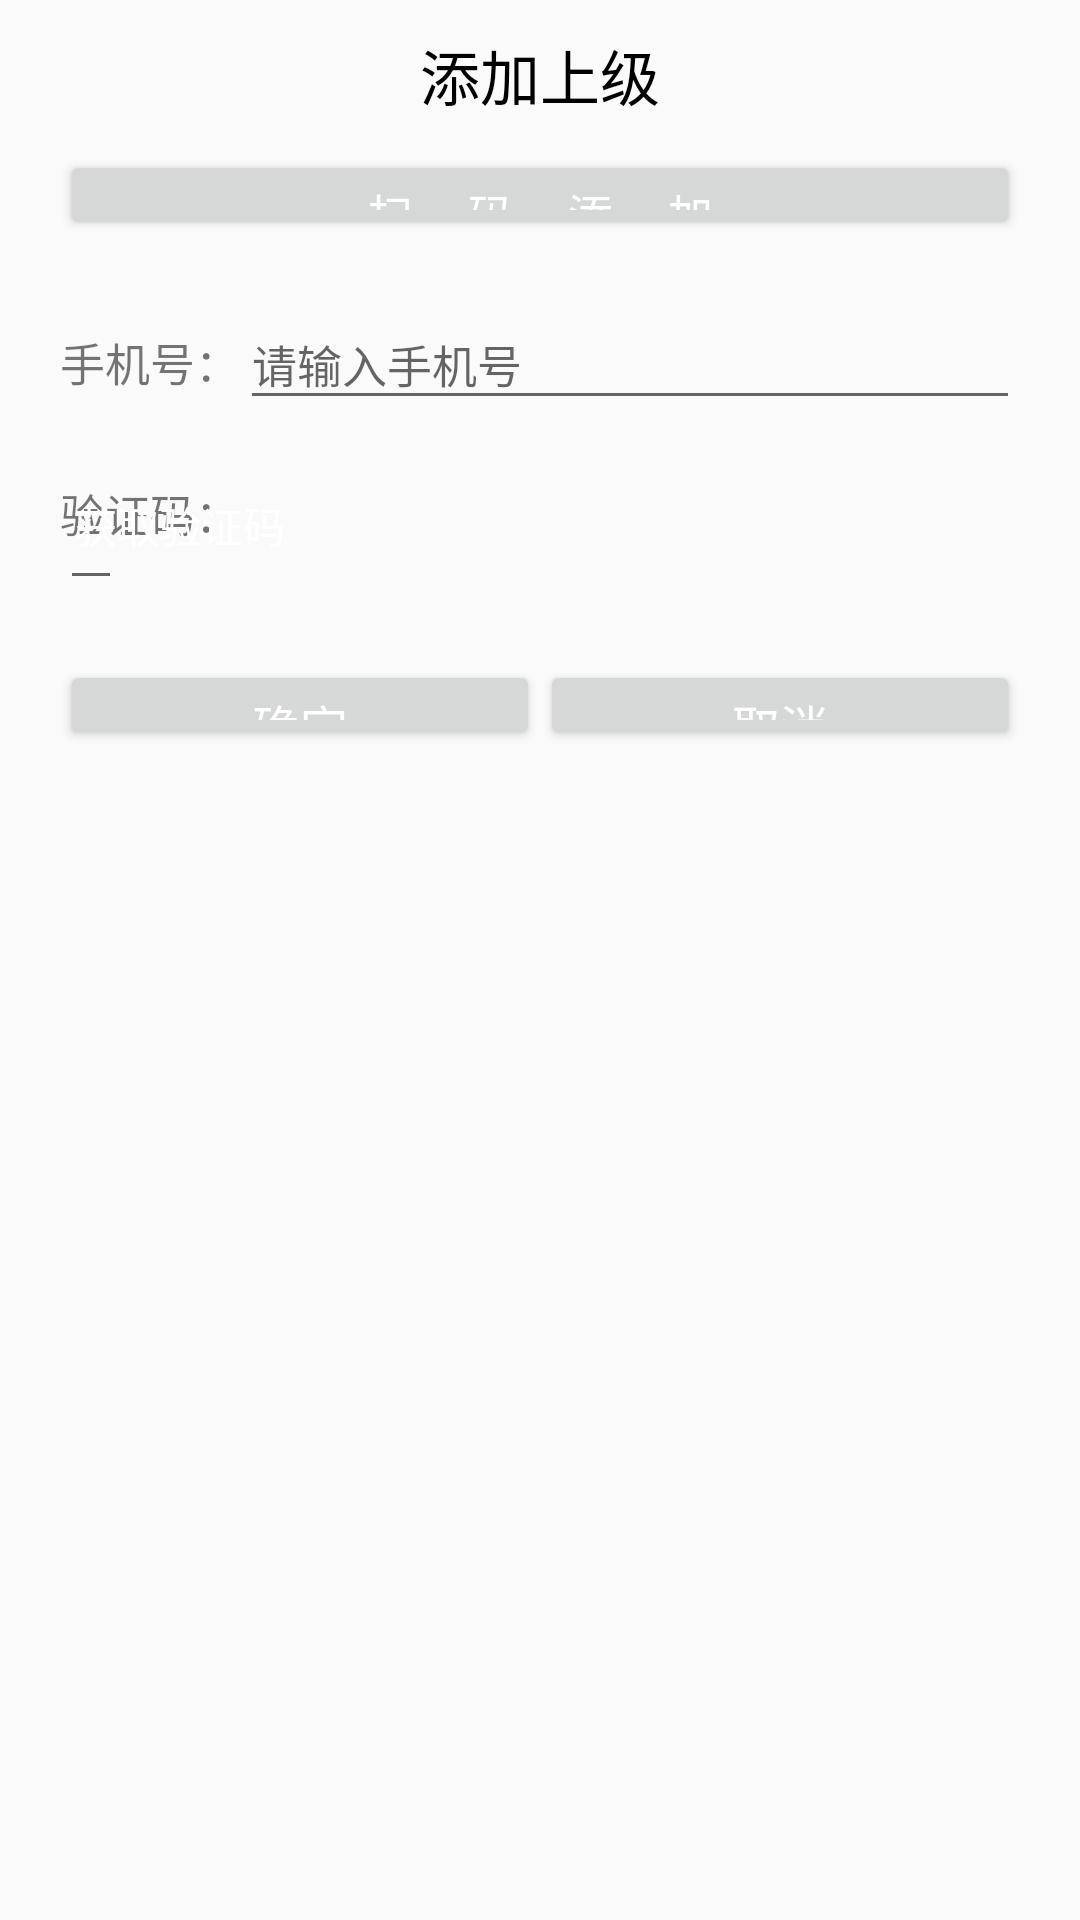

Reconstruct the res/layout file that produces this screen, plus the resources it refers to.
<!-- AndroidManifest.xml: activity theme dialog_style -->
<!-- res/layout/activity_main3.xml -->
<?xml version="1.0" encoding="utf-8"?>
<LinearLayout xmlns:android="http://schemas.android.com/apk/res/android"
    android:layout_width="match_parent"
    android:layout_height="wrap_content"
    android:orientation="vertical"
    android:paddingBottom="10dp"
    android:paddingEnd="20dp"
    android:paddingStart="20dp"
    android:paddingTop="10dp">

    <TextView
        android:layout_width="match_parent"
        android:layout_height="30dp"
        android:layout_marginBottom="10dp"
        android:gravity="center"
        android:text="添加上级"
        android:textColor="#000000"
        android:textSize="20sp" />

    <Button
        android:id="@+id/btn_add_people_scan"
        android:layout_width="match_parent"
        android:layout_height="30dp"
        android:layout_gravity="center"
        android:text="扫     码     添     加"
        android:textColor="#ffffff"
        android:textSize="15sp" />


    <LinearLayout
        android:layout_width="match_parent"
        android:layout_height="wrap_content"
        android:layout_marginTop="20dp"
        android:orientation="horizontal">


        <TextView
            android:layout_width="wrap_content"
            android:layout_height="wrap_content"
            android:gravity="center"
            android:text="手机号："
            android:textSize="15sp" />

        <EditText
            android:id="@+id/et_add_people_phone"
            android:layout_width="match_parent"
            android:layout_height="40dp"

            android:hint="请输入手机号"
            android:inputType="phone"
            android:lines="1"

            android:singleLine="true"
            android:textColor="#000000"
            android:textSize="15sp" />
    </LinearLayout>

    <RelativeLayout
        android:layout_width="match_parent"
        android:layout_height="wrap_content"
        android:layout_marginTop="20dp"
        android:orientation="horizontal">

        <TextView
            android:id="@+id/tv_add_people_cod"
            android:layout_width="wrap_content"
            android:layout_height="40dp"
            android:text="验证码："
            android:textSize="15sp" />

        <EditText
            android:id="@+id/et_add_people_code"
            android:layout_width="wrap_content"
            android:layout_height="40dp"
            android:lines="1"
            android:singleLine="true"
            android:textSize="14sp" />

        <TextView
            android:id="@+id/tv_add_people_code"
            android:layout_width="wrap_content"
            android:layout_height="30dp"
            android:gravity="center"
            android:paddingEnd="5dp"
            android:paddingStart="5dp"
            android:text="获取验证码"
            android:textColor="#ffffff" />
    </RelativeLayout>

    <LinearLayout
        android:layout_width="match_parent"
        android:layout_height="wrap_content"
        android:layout_marginTop="20dp"
        android:orientation="horizontal">

        <Button
            android:id="@+id/btn_add_people_y"
            android:layout_width="0dp"
            android:layout_height="30dp"
            android:layout_weight="1"

            android:text="确定"
            android:textColor="#ffffff"
            android:textSize="16sp" />

        <Button
            android:id="@+id/btn_add_people_n"
            android:layout_width="0dp"
            android:layout_height="30dp"
            android:layout_weight="1"

            android:text="取消"
            android:textColor="#ffffff"
            android:textSize="16sp" />
    </LinearLayout>
</LinearLayout>


    















<!-- resources referenced by this layout -->
<resources>
  <style name="dialog_style" parent="@style/AppTheme">
          
          <item name="android:windowIsFloating">true</item>
          
          <item name="android:windowIsTranslucent">true</item>
          <item name="android:background">@null</item>
          
          <item name="android:windowNoTitle">true</item>
          <item name="android:title">@null</item>
          <item name="android:dialogTitle">@null</item>
      </style>
  <style name="AppTheme" parent="Base.Theme.AppCompat.Light.DarkActionBar">
          
          <item name="colorPrimary">@color/colorPrimary</item>
          <item name="colorPrimaryDark">@color/colorPrimaryDark</item>
          <item name="colorAccent">@color/colorAccent</item>
      </style>
  <color name="colorPrimary">#3F51B5</color>
  <color name="colorPrimaryDark">#303F9F</color>
  <color name="colorAccent">#FF4081</color>
</resources>
